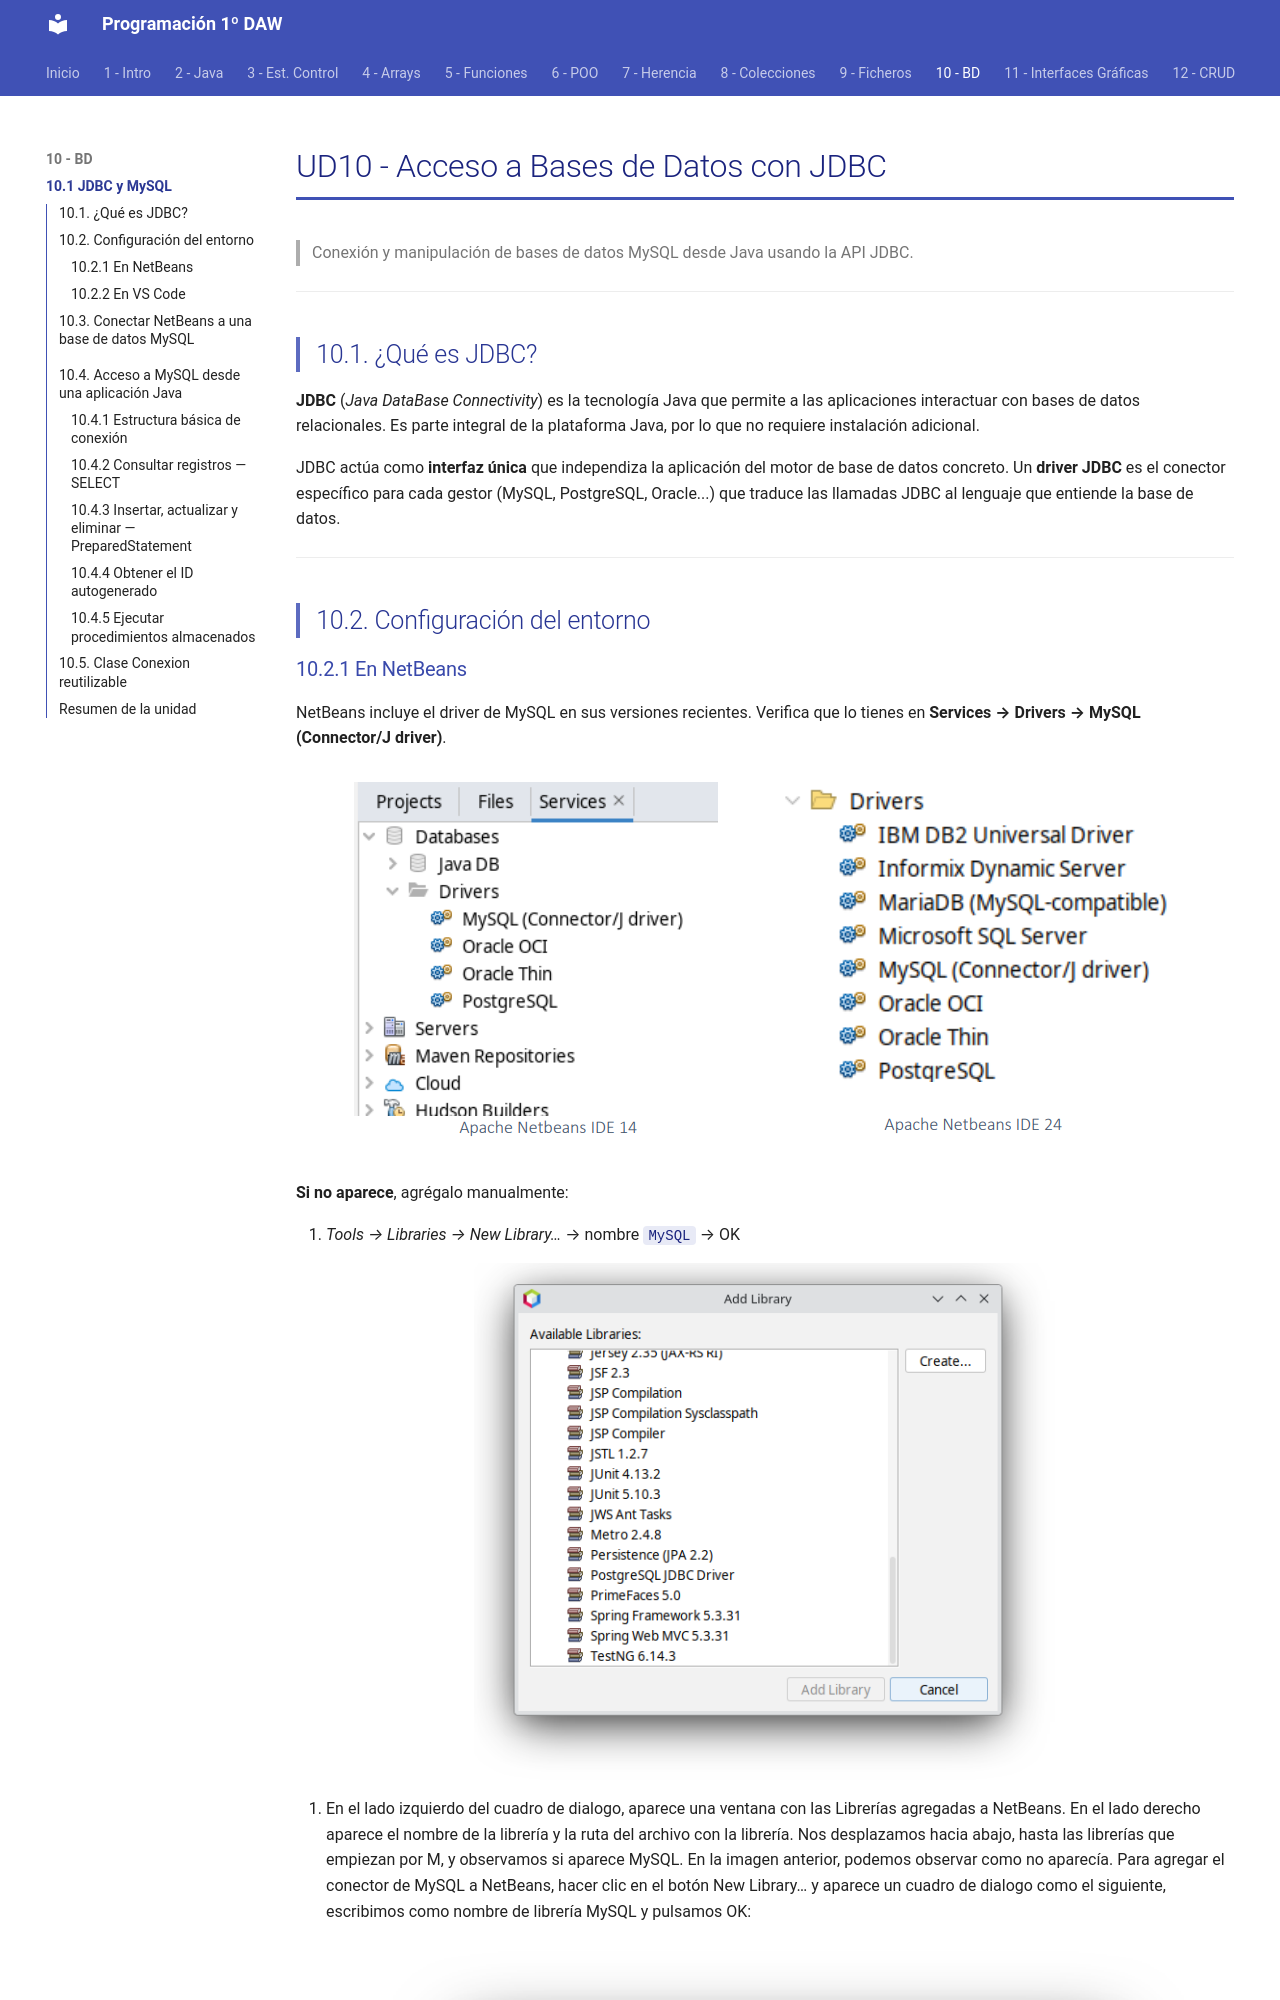

repository: fguirau/programacion-1daw · page: ud10/01_jdbc_mysql/index.html · generator: mkdocs

# UD10 - Acceso a Bases de Datos con JDBC

> Conexión y manipulación de bases de datos MySQL desde Java usando la API JDBC.

---

## 10.1. ¿Qué es JDBC?

**JDBC** (*Java DataBase Connectivity*) es la tecnología Java que permite a las aplicaciones interactuar con bases de datos relacionales. Es parte integral de la plataforma Java, por lo que no requiere instalación adicional.

JDBC actúa como **interfaz única** que independiza la aplicación del motor de base de datos concreto. Un **driver JDBC** es el conector específico para cada gestor (MySQL, PostgreSQL, Oracle...) que traduce las llamadas JDBC al lenguaje que entiende la base de datos.

---

## 10.2. Configuración del entorno
